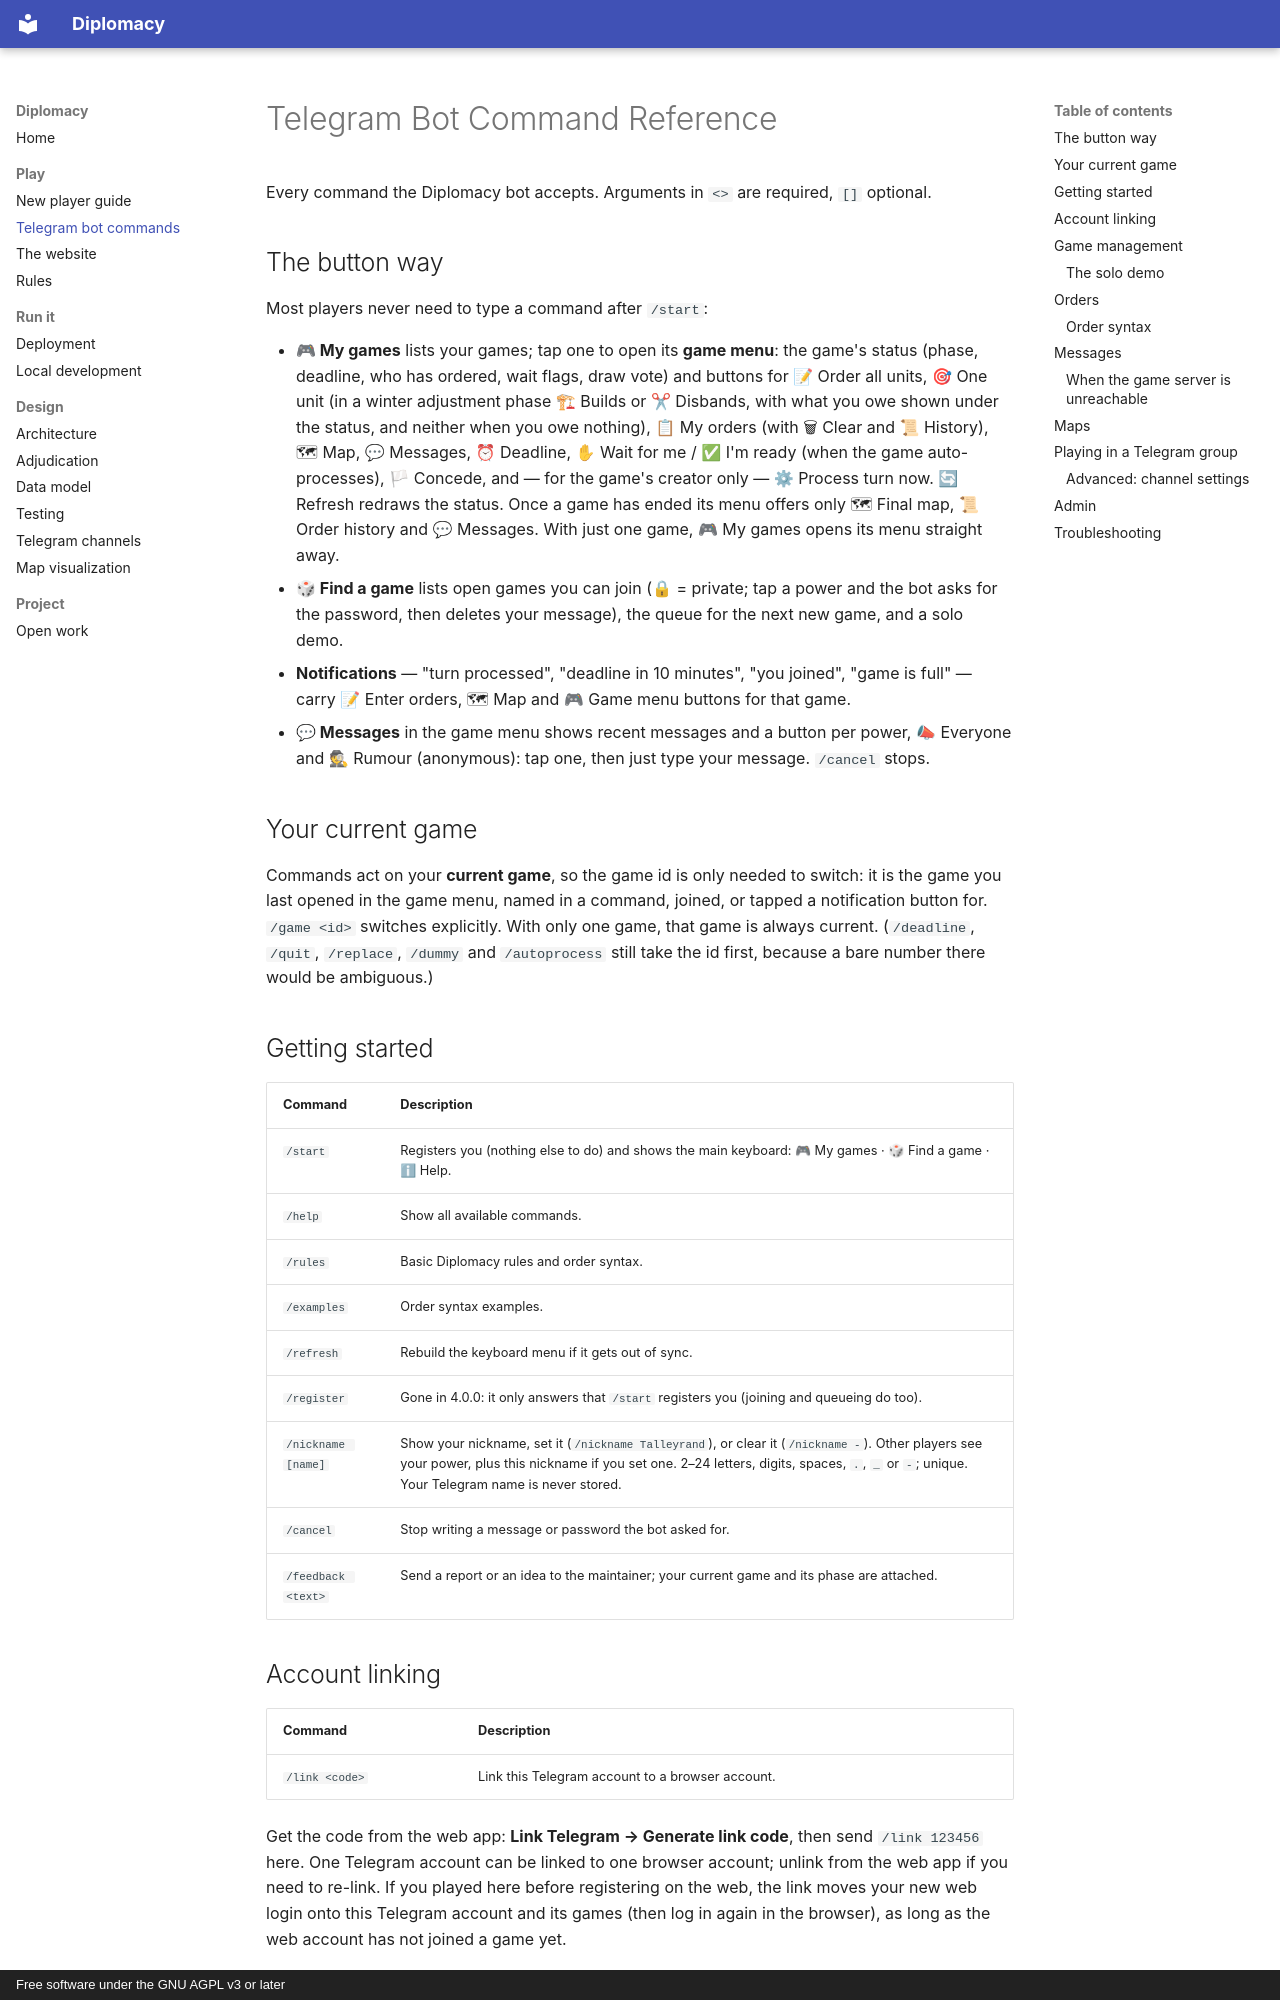

repository: tenderi/diplomacy · page: TELEGRAM_BOT_COMMANDS/index.html · generator: mkdocs · copyright: Free software under the GNU AGPL v3 or later

# Telegram Bot Command Reference

Every command the Diplomacy bot accepts. Arguments in `<>` are required, `[]` optional.

## The button way

Most players never need to type a command after `/start`:

- **🎮 My games** lists your games; tap one to open its **game menu**: the game's status
  (phase, deadline, who has ordered, wait flags, draw vote) and buttons for 📝 Order all
  units, 🎯 One unit (in a winter adjustment phase 🏗 Builds or ✂ Disbands, with what you owe
  shown under the status, and neither when you owe nothing), 📋 My orders (with 🗑 Clear and 📜 History), 🗺 Map, 💬 Messages,
  ⏰ Deadline, ✋ Wait for me / ✅ I'm ready (when the game auto-processes), 🏳 Concede, and
  — for the game's creator only — ⚙ Process turn now. 🔄 Refresh redraws the status. Once a
  game has ended its menu offers only 🗺 Final map, 📜 Order history and 💬 Messages. With
  just one game, 🎮 My games opens its menu straight away.
- **🎲 Find a game** lists open games you can join (🔒 = private; tap a power and the bot asks
  for the password, then deletes your message), the queue for the next new game, and a solo
  demo.
- **Notifications** — "turn processed", "deadline in 10 minutes", "you joined", "game is
  full" — carry 📝 Enter orders, 🗺 Map and 🎮 Game menu buttons for that game.
- **💬 Messages** in the game menu shows recent messages and a button per power, 📣 Everyone
  and 🕵 Rumour (anonymous): tap one, then just type your message. `/cancel` stops.

## Your current game

Commands act on your **current game**, so the game id is only needed to switch: it is the
game you last opened in the game menu, named in a command, joined, or tapped a notification
button for. `/game <id>` switches explicitly. With only one game, that game is always
current. (`/deadline`, `/quit`, `/replace`, `/dummy` and `/autoprocess` still take the id
first, because a bare number there would be ambiguous.)

## Getting started

| Command | Description |
|---|---|
| `/start` | Registers you (nothing else to do) and shows the main keyboard: 🎮 My games · 🎲 Find a game · ℹ Help. |
| `/help` | Show all available commands. |
| `/rules` | Basic Diplomacy rules and order syntax. |
| `/examples` | Order syntax examples. |
| `/refresh` | Rebuild the keyboard menu if it gets out of sync. |
| `/register` | Gone in 4.0.0: it only answers that `/start` registers you (joining and queueing do too). |
| `/nickname [name]` | Show your nickname, set it (`/nickname Talleyrand`), or clear it (`/nickname -`). Other players see your power, plus this nickname if you set one. 2–24 letters, digits, spaces, `.`, `_` or `-`; unique. Your Telegram name is never stored. |
| `/cancel` | Stop writing a message or password the bot asked for. |
| `/feedback <text>` | Send a report or an idea to the maintainer; your current game and its phase are attached. |

## Account linking

| Command | Description |
|---|---|
| `/link <code>` | Link this Telegram account to a browser account. |

Get the code from the web app: **Link Telegram → Generate link code**, then send
`/link 123456` here. One Telegram account can be linked to one browser account; unlink from
the web app if you need to re-link. If you played here before registering on the web, the
link moves your new web login onto this Telegram account and its games (then log in again in
the browser), as long as the web account has not joined a game yet.
